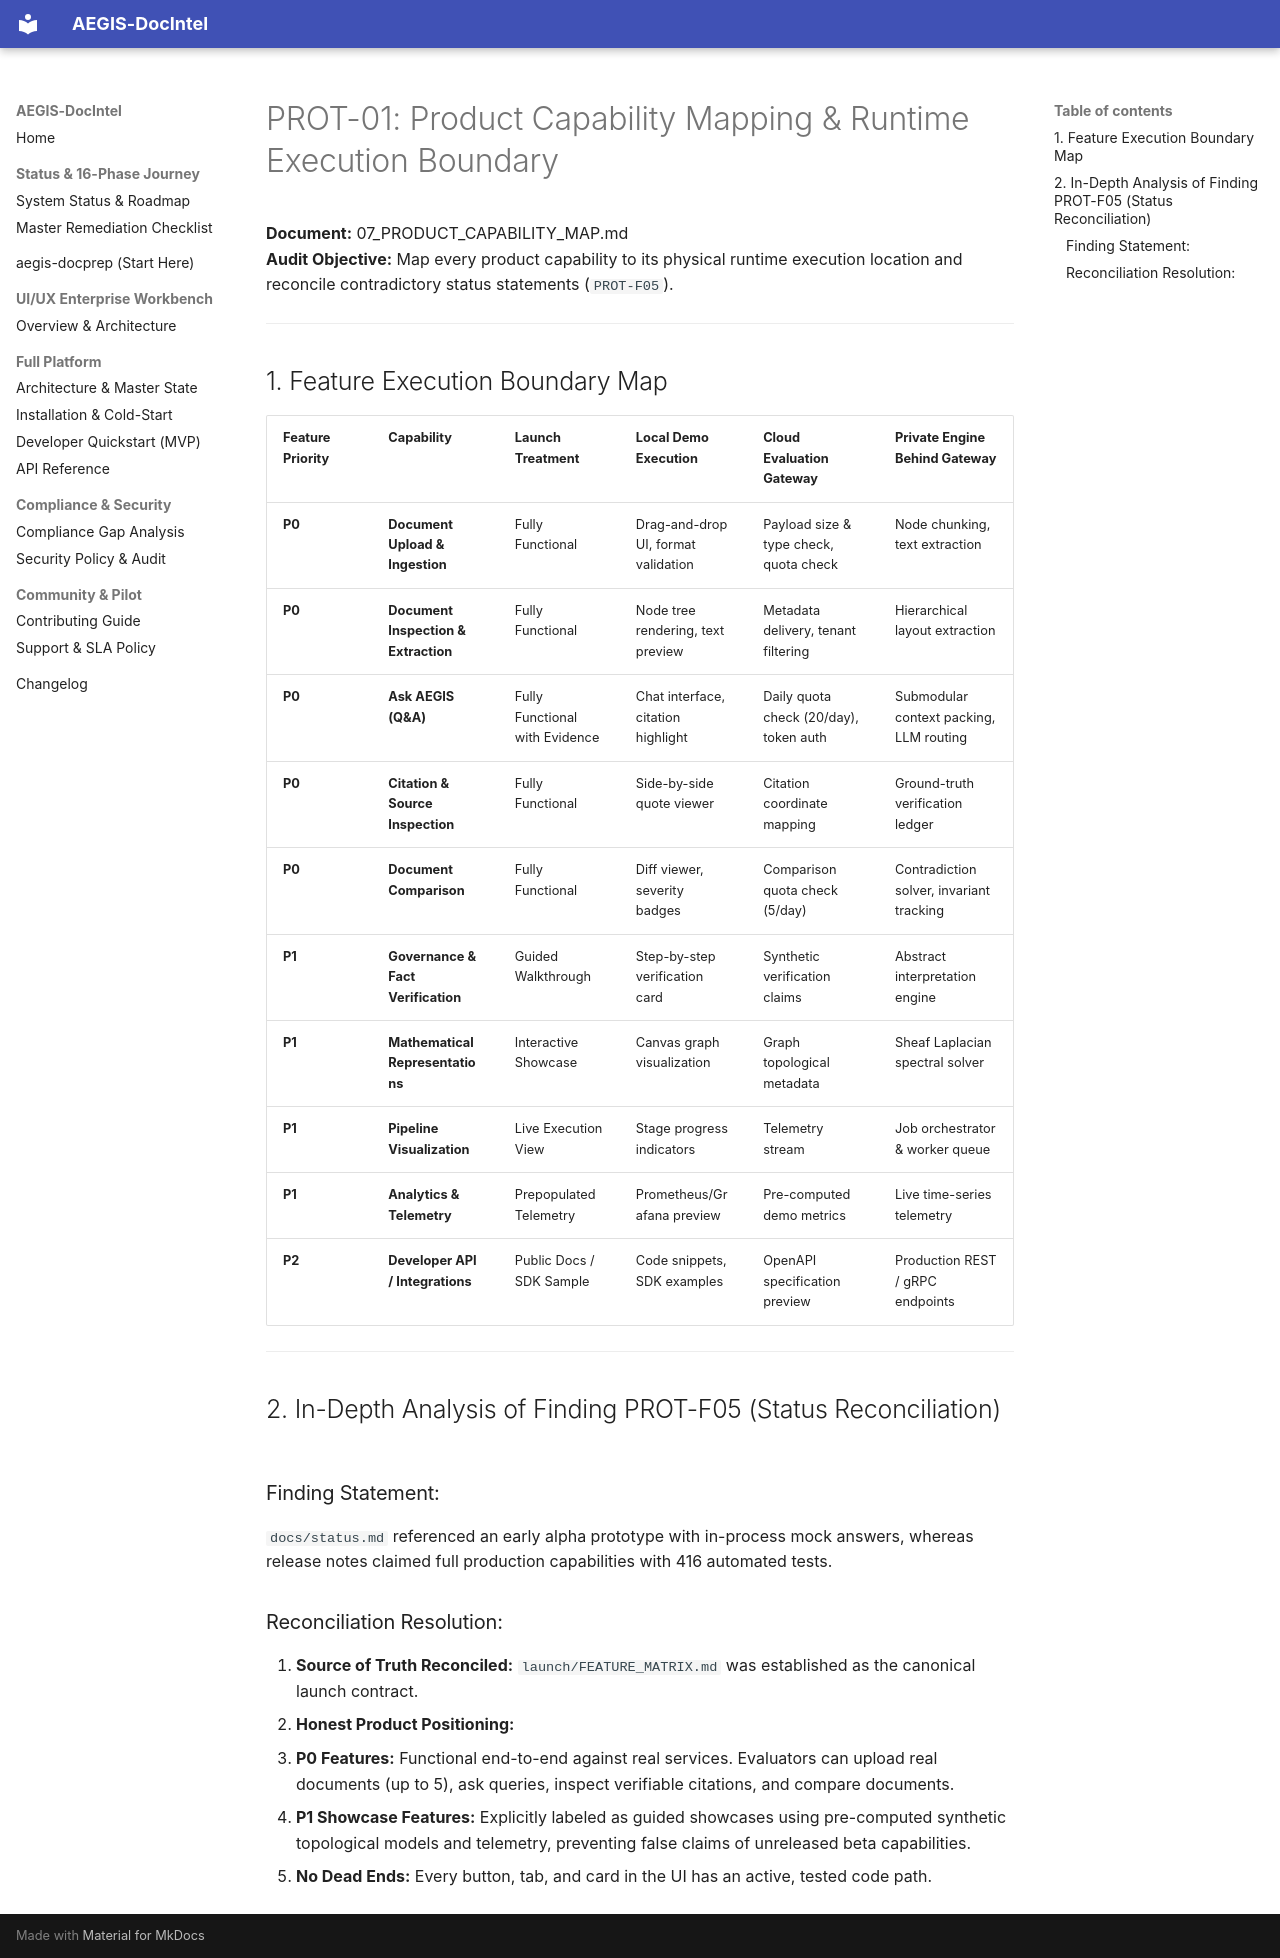

repository: SahilKhutey/AEGIS-DocIntel · page: distribution/prot-01-repository-audit/07_PRODUCT_CAPABILITY_MAP/index.html · generator: mkdocs

# PROT-01: Product Capability Mapping & Runtime Execution Boundary

**Document:** 07_PRODUCT_CAPABILITY_MAP.md  
**Audit Objective:** Map every product capability to its physical runtime execution location and reconcile contradictory status statements (`PROT-F05`).  

---

## 1. Feature Execution Boundary Map

| Feature Priority | Capability | Launch Treatment | Local Demo Execution | Cloud Evaluation Gateway | Private Engine Behind Gateway |
| :--- | :--- | :--- | :--- | :--- | :--- |
| **P0** | **Document Upload & Ingestion** | Fully Functional | Drag-and-drop UI, format validation | Payload size & type check, quota check | Node chunking, text extraction |
| **P0** | **Document Inspection & Extraction** | Fully Functional | Node tree rendering, text preview | Metadata delivery, tenant filtering | Hierarchical layout extraction |
| **P0** | **Ask AEGIS (Q&A)** | Fully Functional with Evidence | Chat interface, citation highlight | Daily quota check (20/day), token auth | Submodular context packing, LLM routing |
| **P0** | **Citation & Source Inspection** | Fully Functional | Side-by-side quote viewer | Citation coordinate mapping | Ground-truth verification ledger |
| **P0** | **Document Comparison** | Fully Functional | Diff viewer, severity badges | Comparison quota check (5/day) | Contradiction solver, invariant tracking |
| **P1** | **Governance & Fact Verification** | Guided Walkthrough | Step-by-step verification card | Synthetic verification claims | Abstract interpretation engine |
| **P1** | **Mathematical Representations** | Interactive Showcase | Canvas graph visualization | Graph topological metadata | Sheaf Laplacian spectral solver |
| **P1** | **Pipeline Visualization** | Live Execution View | Stage progress indicators | Telemetry stream | Job orchestrator & worker queue |
| **P1** | **Analytics & Telemetry** | Prepopulated Telemetry | Prometheus/Grafana preview | Pre-computed demo metrics | Live time-series telemetry |
| **P2** | **Developer API / Integrations** | Public Docs / SDK Sample | Code snippets, SDK examples | OpenAPI specification preview | Production REST / gRPC endpoints |

---

## 2. In-Depth Analysis of Finding PROT-F05 (Status Reconciliation)

### Finding Statement:
`docs/status.md` referenced an early alpha prototype with in-process mock answers, whereas release notes claimed full production capabilities with 416 automated tests.

### Reconciliation Resolution:
1. **Source of Truth Reconciled:** `launch/FEATURE_MATRIX.md` was established as the canonical launch contract.
2. **Honest Product Positioning:**
   - **P0 Features:** Functional end-to-end against real services. Evaluators can upload real documents (up to 5), ask queries, inspect verifiable citations, and compare documents.
   - **P1 Showcase Features:** Explicitly labeled as guided showcases using pre-computed synthetic topological models and telemetry, preventing false claims of unreleased beta capabilities.
   - **No Dead Ends:** Every button, tab, and card in the UI has an active, tested code path.
